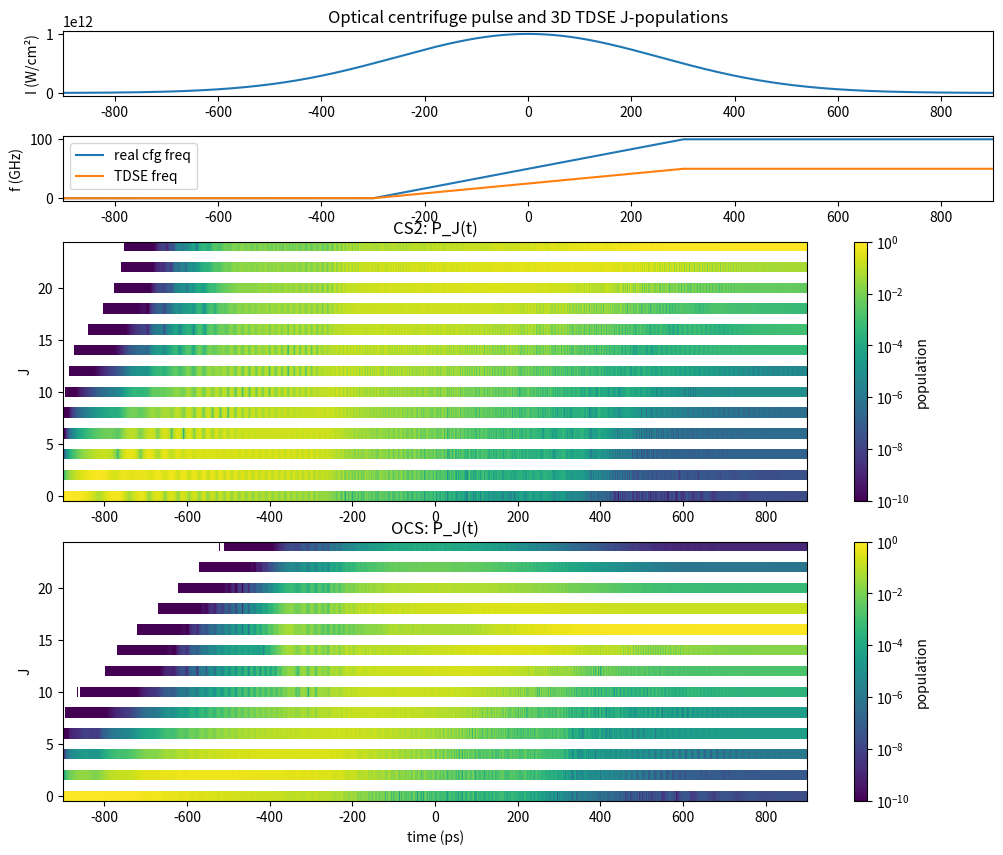
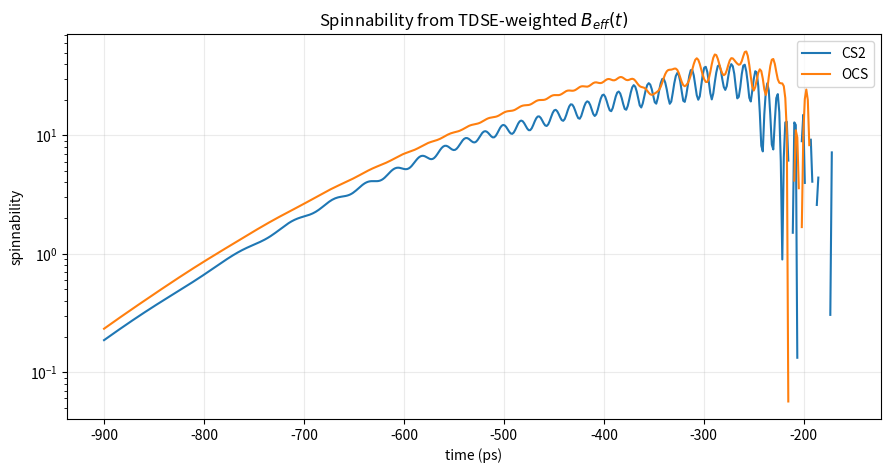

Reproduce these figures in Python, in order.
from __future__ import annotations

"""
Full 3D rigid-rotor TDSE for an optical centrifuge in the rotating frame.

Model
-----
    H_rot(t) = h [ B J(J+1) - D J^2(J+1)^2 - nu_tdse(t) M ]
               - U0(t) * sin^2(theta) cos^2(phi)

with basis |J, M>.

Conventions used here
---------------------
1. The user-facing centrifuge frequency is the real CFG frequency.
2. The TDSE uses half of that frequency internally:
       nu_tdse(t) = 0.5 * nu_cfg_real(t)
3. The linear chirp spans one pulse FWHM centered on pulse_center_ps.
4. Spinnability is evaluated from the TDSE populations:
       P_J(t) = sum_M |c_{J,M}(t)|^2
   and a P_J-weighted local B_eff(J).
"""

from dataclasses import dataclass
from functools import lru_cache
from typing import Iterable

import matplotlib.pyplot as plt
import numpy as np
from matplotlib.colors import LogNorm
from scipy.sparse import coo_matrix, csr_matrix, diags
from scipy.sparse.linalg import expm_multiply
from sympy.physics.wigner import wigner_3j


# ============================================================
# constants
# ============================================================
H = 6.62607015e-34           # J s
HBAR = 1.054571817e-34       # J s
C = 299792458.0              # m / s
EPS0 = 8.8541878128e-12      # F / m
PI = np.pi
BOLTZMANN_J_K = 1.380649e-23


# ============================================================
# user-facing data classes
# ============================================================
@dataclass(frozen=True)
class Molecule:
    name: str
    B_Hz: float
    D_Hz: float
    delta_alpha_A3: float


@dataclass(frozen=True)
class Pulse:
    intensity_peak_W_cm2: float
    fwhm_ps: float
    center_ps: float
    cfg_freq_start_GHz: float
    cfg_freq_end_GHz: float


@dataclass(frozen=True)
class Simulation:
    J_max: int
    J0: int
    M0: int
    t_min_ps: float
    t_max_ps: float
    n_time: int
    log_heatmaps: bool = True
    temperature_K: float | None = None


# ============================================================
# molecules from your screenshots (droplet values)
# ============================================================
CS2 = Molecule(
    name="CS2",
    B_Hz=730e6,
    D_Hz=1.2e6,
    delta_alpha_A3=8.7,
)

OCS = Molecule(
    name="OCS",
    B_Hz=2.18e9,
    D_Hz=9.5e6,
    delta_alpha_A3=3.7,
)


# ============================================================
# basis helpers
# ============================================================
def build_basis(J_max: int) -> tuple[list[tuple[int, int]], dict[tuple[int, int], int]]:
    states: list[tuple[int, int]] = []
    index: dict[tuple[int, int], int] = {}

    k = 0
    for J in range(J_max + 1):
        for M in range(-J, J + 1):
            states.append((J, M))
            index[(J, M)] = k
            k += 1

    return states, index


# ============================================================
# unit conversions and pulse functions
# ============================================================
def ps_to_s(x_ps: float) -> float:
    return x_ps * 1e-12


def GHz_to_Hz(x_GHz: float) -> float:
    return x_GHz * 1e9


def intensity_W_cm2_to_W_m2(x: float) -> float:
    return x * 1e4


def delta_alpha_A3_to_SI(alpha_A3: float) -> float:
    alpha_m3 = alpha_A3 * 1e-30
    return 4.0 * PI * EPS0 * alpha_m3


def gaussian_intensity_W_m2(t_s: float, pulse: Pulse) -> float:
    t0 = ps_to_s(pulse.center_ps)
    fwhm = ps_to_s(pulse.fwhm_ps)
    sigma = fwhm / (2.0 * np.sqrt(2.0 * np.log(2.0)))
    I0 = intensity_W_cm2_to_W_m2(pulse.intensity_peak_W_cm2)
    x = (t_s - t0) / sigma
    return I0 * np.exp(-0.5 * x * x)


def chirp_time_window_s(pulse: Pulse) -> tuple[float, float]:
    half_width = 0.5 * ps_to_s(pulse.fwhm_ps)
    center = ps_to_s(pulse.center_ps)
    return center - half_width, center + half_width


def cfg_real_frequency_Hz(t_s: float, pulse: Pulse) -> float:
    t1, t2 = chirp_time_window_s(pulse)
    nu1 = GHz_to_Hz(pulse.cfg_freq_start_GHz)
    nu2 = GHz_to_Hz(pulse.cfg_freq_end_GHz)

    if t_s <= t1:
        return nu1
    if t_s >= t2:
        return nu2

    frac = (t_s - t1) / (t2 - t1)
    return nu1 + frac * (nu2 - nu1)


def tdse_frequency_Hz(t_s: float, pulse: Pulse) -> float:
    return 0.5 * cfg_real_frequency_Hz(t_s, pulse)


def cfg_angular_acceleration_rad_s2(pulse: Pulse) -> float:
    t1, t2 = chirp_time_window_s(pulse)
    f1 = GHz_to_Hz(pulse.cfg_freq_start_GHz)
    f2 = GHz_to_Hz(pulse.cfg_freq_end_GHz)
    return 2.0 * PI * (f2 - f1) / (t2 - t1)


def u0_J(t_s: float, molecule: Molecule, pulse: Pulse) -> float:
    delta_alpha_si = delta_alpha_A3_to_SI(molecule.delta_alpha_A3)
    intensity = gaussian_intensity_W_m2(t_s, pulse)
    return delta_alpha_si * intensity / (2.0 * C * EPS0)


# ============================================================
# angular matrix elements
# Operator: O = sin^2(theta) cos^2(phi)
# ============================================================
@lru_cache(maxsize=None)
def w3j(j1: int, j2: int, j3: int, m1: int, m2: int, m3: int) -> float:
    return float(wigner_3j(j1, j2, j3, m1, m2, m3))


def spherical_harmonic_matrix_element(Jp: int, Mp: int, J: int, M: int, q: int) -> float:
    pref = (-1) ** Mp * np.sqrt((2 * J + 1) * 5 * (2 * Jp + 1) / (4.0 * PI))
    return pref * w3j(J, 2, Jp, 0, 0, 0) * w3j(J, 2, Jp, M, q, -Mp)


def build_in_plane_operator(J_max: int) -> tuple[csr_matrix, list[tuple[int, int]], np.ndarray, np.ndarray]:
    states, index = build_basis(J_max)
    n = len(states)

    J_vals = np.array([J for J, _ in states], dtype=int)
    M_vals = np.array([M for _, M in states], dtype=int)

    rows: list[int] = []
    cols: list[int] = []
    data: list[float] = []

    c_const = 1.0 / 3.0
    c_q0 = -(1.0 / 3.0) * np.sqrt(4.0 * PI / 5.0)
    c_q2 = np.sqrt(2.0 * PI / 15.0)

    for bra_idx, (Jp, Mp) in enumerate(states):
        rows.append(bra_idx)
        cols.append(bra_idx)
        data.append(c_const)

        for q, coeff in ((0, c_q0), (2, c_q2), (-2, c_q2)):
            M = Mp - q
            if abs(M) > J_max:
                continue

            for J in range(max(0, Jp - 2), min(J_max, Jp + 2) + 1):
                if abs(M) > J:
                    continue
                col_idx = index.get((J, M))
                if col_idx is None:
                    continue
                me = spherical_harmonic_matrix_element(Jp, Mp, J, M, q)
                if me != 0.0:
                    rows.append(bra_idx)
                    cols.append(col_idx)
                    data.append(coeff * me)

    O_op = coo_matrix((data, (rows, cols)), shape=(n, n), dtype=np.float64).tocsr()
    return O_op, states, J_vals, M_vals


# ============================================================
# Hamiltonian pieces
# ============================================================
def rigid_rotor_energy_J(J: float, molecule: Molecule) -> float:
    jj = J * (J + 1.0)
    return H * (molecule.B_Hz * jj - molecule.D_Hz * jj * jj)


def free_rotor_energies_J(states: Iterable[tuple[int, int]], molecule: Molecule) -> np.ndarray:
    diag = []
    for J, _ in states:
        diag.append(rigid_rotor_energy_J(J, molecule))
    return np.array(diag, dtype=np.float64)


def build_hamiltonian_midpoint(
    t_s: float,
    free_diag_J: np.ndarray,
    M_vals: np.ndarray,
    O_op: csr_matrix,
    molecule: Molecule,
    pulse: Pulse,
) -> csr_matrix:
    nu_tdse = tdse_frequency_Hz(t_s, pulse)
    U0 = u0_J(t_s, molecule, pulse)

    diag = free_diag_J - H * nu_tdse * M_vals
    return diags(diag, offsets=0, format="csr") - U0 * O_op


# ============================================================
# spinnability diagnostics based on TDSE populations
# ============================================================
def local_effective_B_Hz_of_J(J: int, molecule: Molecule) -> float:
    """
    Local B_eff(J) extracted from the J -> J+2 spacing:
        nu_trans(J) = (E_{J+2} - E_J) / (2 h)
        B_eff(J) = nu_trans(J) / (2J + 3)

    For a pure rigid rotor this reduces exactly to B.
    """
    if J < 0:
        raise ValueError("J must be >= 0.")

    nu_trans = (rigid_rotor_energy_J(J + 2.0, molecule) - rigid_rotor_energy_J(J, molecule)) / (2.0 * H)
    return nu_trans / (2.0 * J + 3.0)


def local_effective_B_table_Hz(J_max: int, molecule: Molecule) -> np.ndarray:
    return np.array([local_effective_B_Hz_of_J(J, molecule) for J in range(J_max + 1)], dtype=np.float64)


def weighted_effective_B_Hz_t(P_J_t: np.ndarray, molecule: Molecule) -> np.ndarray:
    J_max = P_J_t.shape[1] - 1
    Beff_J = local_effective_B_table_Hz(J_max, molecule)
    return P_J_t @ Beff_J


def weighted_effective_I_kg_m2_t(Beff_t_Hz: np.ndarray) -> np.ndarray:
    Ieff = np.full_like(Beff_t_Hz, np.nan, dtype=np.float64)
    mask = Beff_t_Hz > 0.0
    Ieff[mask] = H / (8.0 * PI**2 * Beff_t_Hz[mask])
    return Ieff


def spinnability_from_PJ(
    t_s: np.ndarray,
    P_J_t: np.ndarray,
    molecule: Molecule,
    pulse: Pulse,
    temperature_K: float | None = None,
) -> tuple[np.ndarray, np.ndarray, np.ndarray, np.ndarray | None]:
    """
    Returns
    -------
    Beff_t_Hz : P_J-weighted effective B(t)
    Ieff_t_kg_m2 : effective moment of inertia built from Beff_t_Hz
    sigma0_t : low-temperature spinnability
    sigma_used_t : sigma0_t if temperature_K is None, else min(sigma0_t, sigmaT_t)
    """
    Beff_t_Hz = weighted_effective_B_Hz_t(P_J_t, molecule)
    Ieff_t_kg_m2 = weighted_effective_I_kg_m2_t(Beff_t_Hz)

    alpha_cfg = cfg_angular_acceleration_rad_s2(pulse)
    U0_t = np.array([u0_J(t, molecule, pulse) for t in t_s], dtype=np.float64)

    sigma0_t = np.full_like(Beff_t_Hz, np.nan, dtype=np.float64)
    valid = np.isfinite(Ieff_t_kg_m2) & (Ieff_t_kg_m2 > 0.0)
    sigma0_t[valid] = 2.0 * U0_t[valid] / (PI * Ieff_t_kg_m2[valid] * alpha_cfg)

    if temperature_K is None:
        return Beff_t_Hz, Ieff_t_kg_m2, sigma0_t, None

    if temperature_K <= 0.0:
        raise ValueError("temperature_K must be > 0.")

    sigmaT_t = np.full_like(sigma0_t, np.nan, dtype=np.float64)
    sigmaT_t[valid] = sigma0_t[valid] * U0_t[valid] / (0.5 * BOLTZMANN_J_K * temperature_K)
    sigma_used_t = np.fmin(sigma0_t, sigmaT_t)
    return Beff_t_Hz, Ieff_t_kg_m2, sigma0_t, sigma_used_t


# ============================================================
# propagation and observables
# ============================================================
@dataclass
class Result:
    t_s: np.ndarray
    J_values: np.ndarray
    M_values: np.ndarray
    P_J_t: np.ndarray
    P_M_t: np.ndarray
    final_psi: np.ndarray
    states: list[tuple[int, int]]



def initial_state_vector(states: list[tuple[int, int]], J0: int, M0: int) -> np.ndarray:
    psi = np.zeros(len(states), dtype=np.complex128)
    try:
        idx = states.index((J0, M0))
    except ValueError as exc:
        raise ValueError(f"Initial state |J0={J0}, M0={M0}> is outside the chosen basis.") from exc
    psi[idx] = 1.0 + 0.0j
    return psi



def accumulate_PJ_PM(prob_state: np.ndarray, J_vals: np.ndarray, M_vals: np.ndarray, J_max: int) -> tuple[np.ndarray, np.ndarray]:
    P_J = np.zeros(J_max + 1, dtype=np.float64)
    P_M = np.zeros(2 * J_max + 1, dtype=np.float64)
    np.add.at(P_J, J_vals, prob_state)
    np.add.at(P_M, M_vals + J_max, prob_state)
    return P_J, P_M



def propagate_tdse(molecule: Molecule, pulse: Pulse, sim: Simulation) -> Result:
    O_op, states, J_vals, M_vals = build_in_plane_operator(sim.J_max)
    free_diag_J = free_rotor_energies_J(states, molecule)

    t_s = np.linspace(ps_to_s(sim.t_min_ps), ps_to_s(sim.t_max_ps), sim.n_time)
    psi = initial_state_vector(states, sim.J0, sim.M0)

    P_J_t = np.zeros((sim.n_time, sim.J_max + 1), dtype=np.float64)
    P_M_t = np.zeros((sim.n_time, 2 * sim.J_max + 1), dtype=np.float64)

    prob = np.abs(psi) ** 2
    P_J_t[0], P_M_t[0] = accumulate_PJ_PM(prob, J_vals, M_vals, sim.J_max)

    for k in range(sim.n_time - 1):
        t_mid = 0.5 * (t_s[k] + t_s[k + 1])
        dt = t_s[k + 1] - t_s[k]
        H_mid = build_hamiltonian_midpoint(t_mid, free_diag_J, M_vals, O_op, molecule, pulse)
        A = (-1j * dt / HBAR) * H_mid
        psi = expm_multiply(A, psi)
        psi /= np.linalg.norm(psi)

        prob = np.abs(psi) ** 2
        P_J_t[k + 1], P_M_t[k + 1] = accumulate_PJ_PM(prob, J_vals, M_vals, sim.J_max)

    return Result(
        t_s=t_s,
        J_values=np.arange(sim.J_max + 1, dtype=int),
        M_values=np.arange(-sim.J_max, sim.J_max + 1, dtype=int),
        P_J_t=P_J_t,
        P_M_t=P_M_t,
        final_psi=psi,
        states=states,
    )


# ============================================================
# plotting
# ============================================================
def _heatmap_norm(use_log: bool):
    return LogNorm(vmin=1e-10, vmax=1.0) if use_log else None



def plot_main_comparison(
    pulse: Pulse,
    result_cs2: Result,
    sim_cs2: Simulation,
    result_ocs: Result,
    sim_ocs: Simulation,
) -> None:
    t_ps = result_cs2.t_s * 1e12
    intensity_W_cm2 = np.array([gaussian_intensity_W_m2(t, pulse) for t in result_cs2.t_s]) / 1e4
    nu_cfg_GHz = np.array([cfg_real_frequency_Hz(t, pulse) for t in result_cs2.t_s]) / 1e9
    nu_tdse_GHz = np.array([tdse_frequency_Hz(t, pulse) for t in result_cs2.t_s]) / 1e9

    fig = plt.figure(figsize=(12, 10))
    gs = fig.add_gridspec(4, 1, height_ratios=[1, 1, 4, 4], hspace=0.25)

    ax_I = fig.add_subplot(gs[0, 0])
    ax_f = fig.add_subplot(gs[1, 0], sharex=ax_I)
    ax_cs2 = fig.add_subplot(gs[2, 0], sharex=ax_I)
    ax_ocs = fig.add_subplot(gs[3, 0], sharex=ax_I)

    ax_I.plot(t_ps, intensity_W_cm2)
    ax_I.set_ylabel("I (W/cm²)")
    ax_I.set_title("Optical centrifuge pulse and 3D TDSE J-populations")

    ax_f.plot(t_ps, nu_cfg_GHz, label="real cfg freq")
    ax_f.plot(t_ps, nu_tdse_GHz, label="TDSE freq")
    ax_f.set_ylabel("f (GHz)")
    ax_f.legend(loc="best")

    im_cs2 = ax_cs2.imshow(
        result_cs2.P_J_t.T,
        origin="lower",
        aspect="auto",
        extent=[t_ps[0], t_ps[-1], result_cs2.J_values[0] - 0.5, result_cs2.J_values[-1] + 0.5],
        interpolation="nearest",
        norm=_heatmap_norm(sim_cs2.log_heatmaps),
    )
    ax_cs2.set_ylabel("J")
    ax_cs2.set_title("CS2: P_J(t)")
    cbar_cs2 = fig.colorbar(im_cs2, ax=ax_cs2)
    cbar_cs2.set_label("population")

    im_ocs = ax_ocs.imshow(
        result_ocs.P_J_t.T,
        origin="lower",
        aspect="auto",
        extent=[t_ps[0], t_ps[-1], result_ocs.J_values[0] - 0.5, result_ocs.J_values[-1] + 0.5],
        interpolation="nearest",
        norm=_heatmap_norm(sim_ocs.log_heatmaps),
    )
    ax_ocs.set_xlabel("time (ps)")
    ax_ocs.set_ylabel("J")
    ax_ocs.set_title("OCS: P_J(t)")
    cbar_ocs = fig.colorbar(im_ocs, ax=ax_ocs)
    cbar_ocs.set_label("population")

    plt.show()



def plot_spinnability_comparison_from_results(
    pulse: Pulse,
    result_cs2: Result,
    result_ocs: Result,
    temperature_K: float | None = None,
) -> None:
    t_ps = result_cs2.t_s * 1e12

    Beff_cs2, Ieff_cs2, sigma0_cs2, sigma_used_cs2 = spinnability_from_PJ(
        result_cs2.t_s, result_cs2.P_J_t, CS2, pulse, temperature_K=temperature_K
    )
    Beff_ocs, Ieff_ocs, sigma0_ocs, sigma_used_ocs = spinnability_from_PJ(
        result_ocs.t_s, result_ocs.P_J_t, OCS, pulse, temperature_K=temperature_K
    )

    sigma_plot_cs2 = sigma0_cs2 if sigma_used_cs2 is None else sigma_used_cs2
    sigma_plot_ocs = sigma0_ocs if sigma_used_ocs is None else sigma_used_ocs

    fig, ax = plt.subplots(figsize=(10.5, 5.0))
    suffix = "" if temperature_K is None else f" at {temperature_K:g} K"
    ax.plot(t_ps, sigma_plot_cs2, label=f"CS2{suffix}")
    ax.plot(t_ps, sigma_plot_ocs, label=f"OCS{suffix}")
    ax.set_xlabel("time (ps)")
    ax.set_ylabel("spinnability")
    ax.set_title("Spinnability from TDSE-weighted $B_{eff}(t)$")
    ax.set_yscale("log")
    ax.grid(True, alpha=0.25)
    ax.legend(loc="best")
    plt.show()


# ============================================================
# main
# ============================================================
def main() -> None:
    pulse = Pulse(
        intensity_peak_W_cm2=1.0e12,
        fwhm_ps=600.0,
        center_ps=0.0,
        cfg_freq_start_GHz=0.0,
        cfg_freq_end_GHz=100.0,
    )

    sim_cs2 = Simulation(
        J_max=24,
        J0=0,
        M0=0,
        t_min_ps=-900.0,
        t_max_ps=900.0,
        n_time=1200,
        log_heatmaps=True,
        temperature_K=None,
    )

    sim_ocs = Simulation(
        J_max=24,
        J0=0,
        M0=0,
        t_min_ps=-900.0,
        t_max_ps=900.0,
        n_time=1200,
        log_heatmaps=True,
        temperature_K=None,
    )

    result_cs2 = propagate_tdse(CS2, pulse, sim_cs2)
    result_ocs = propagate_tdse(OCS, pulse, sim_ocs)

    plot_main_comparison(pulse, result_cs2, sim_cs2, result_ocs, sim_ocs)
    plot_spinnability_comparison_from_results(
        pulse,
        result_cs2,
        result_ocs,
        temperature_K=sim_cs2.temperature_K,
    )


if __name__ == "__main__":
    main()
